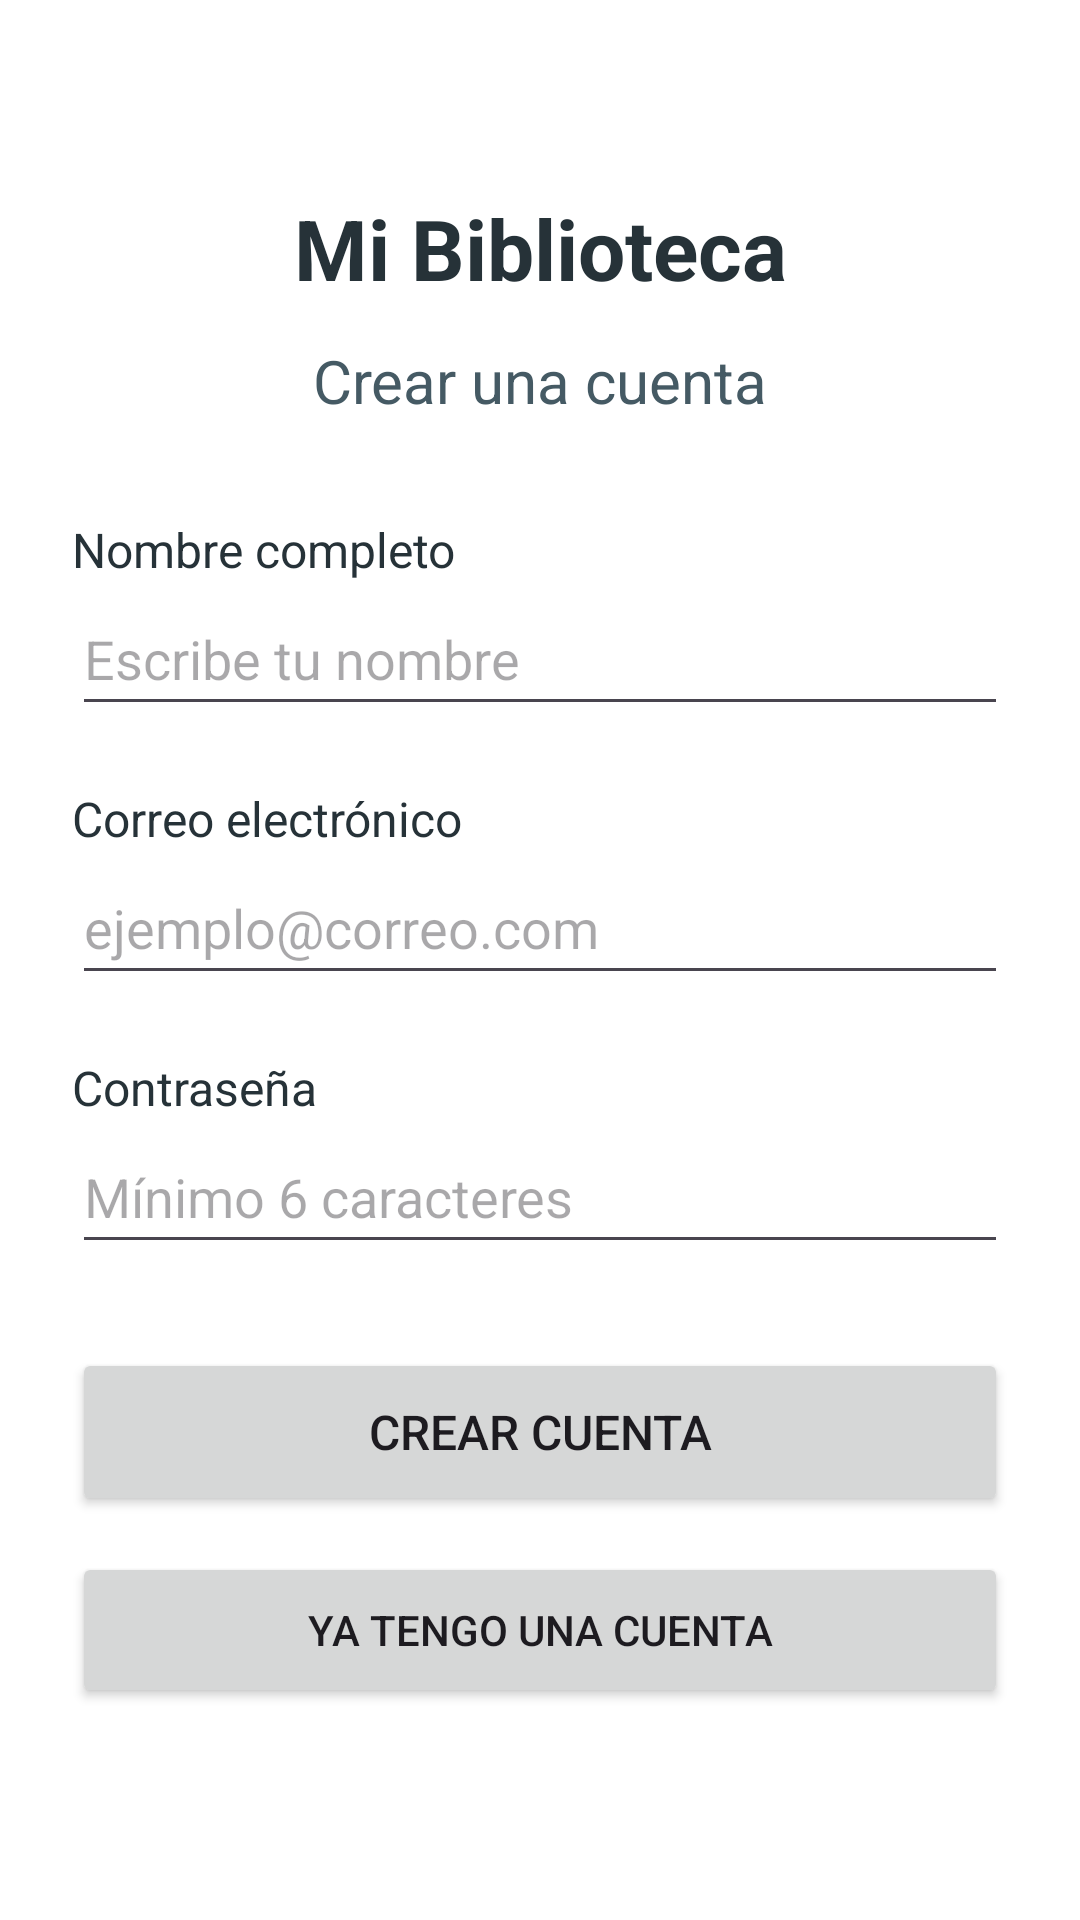

Write the Android layout XML for this screen, with the resource values it uses.
<!-- AndroidManifest.xml: application theme Theme.MYLIBRARY -->
<!-- res/layout/activity_register.xml -->
<?xml version="1.0" encoding="utf-8"?>
<ScrollView
    xmlns:android="http://schemas.android.com/apk/res/android"
    android:id="@+id/main"
    android:layout_width="match_parent"
    android:layout_height="match_parent"
    android:fillViewport="true"
    android:background="#FFFFFF">

    <LinearLayout
        android:layout_width="match_parent"
        android:layout_height="wrap_content"
        android:orientation="vertical"
        android:padding="24dp">

        <TextView
            android:layout_width="match_parent"
            android:layout_height="wrap_content"
            android:text="Mi Biblioteca"
            android:textSize="28sp"
            android:textStyle="bold"
            android:textColor="#263238"
            android:gravity="center"
            android:layout_marginTop="40dp"
            android:layout_marginBottom="12dp"/>

        <TextView
            android:layout_width="match_parent"
            android:layout_height="wrap_content"
            android:text="Crear una cuenta"
            android:textSize="20sp"
            android:gravity="center"
            android:textColor="#455A64"
            android:layout_marginBottom="32dp"/>

        <TextView
            android:layout_width="match_parent"
            android:layout_height="wrap_content"
            android:text="Nombre completo"
            android:labelFor="@id/etName"
            android:textSize="16sp"
            android:textColor="#263238"/>

        <EditText
            android:id="@+id/etName"
            android:layout_width="match_parent"
            android:layout_height="wrap_content"
            android:minHeight="48dp"
            android:hint="Escribe tu nombre"
            android:inputType="textPersonName"
            android:autofillHints="name"
            android:layout_marginBottom="20dp"/>

        <TextView
            android:layout_width="match_parent"
            android:layout_height="wrap_content"
            android:text="Correo electrónico"
            android:labelFor="@id/etEmail"
            android:textSize="16sp"
            android:textColor="#263238"/>

        <EditText
            android:id="@+id/etEmail"
            android:layout_width="match_parent"
            android:layout_height="wrap_content"
            android:minHeight="48dp"
            android:hint="ejemplo@correo.com"
            android:inputType="textEmailAddress"
            android:autofillHints="emailAddress"
            android:layout_marginBottom="20dp"/>

        <TextView
            android:layout_width="match_parent"
            android:layout_height="wrap_content"
            android:text="Contraseña"
            android:labelFor="@id/etPassword"
            android:textSize="16sp"
            android:textColor="#263238"/>

        <EditText
            android:id="@+id/etPassword"
            android:layout_width="match_parent"
            android:layout_height="wrap_content"
            android:minHeight="48dp"
            android:hint="Mínimo 6 caracteres"
            android:inputType="textPassword"
            android:autofillHints="newPassword"
            android:layout_marginBottom="28dp"/>

        <Button
            android:id="@+id/btnRegister"
            android:layout_width="match_parent"
            android:layout_height="56dp"
            android:text="Crear cuenta"
            android:textSize="16sp"/>

        <Button
            android:id="@+id/btnGoLogin"
            android:layout_width="match_parent"
            android:layout_height="52dp"
            android:text="Ya tengo una cuenta"
            android:layout_marginTop="12dp"/>

    </LinearLayout>

</ScrollView>
<!-- resources referenced by this layout -->
<resources>
  <style name="Theme.MYLIBRARY" parent="Base.Theme.MYLIBRARY" />
  <style name="Base.Theme.MYLIBRARY" parent="Theme.Material3.DayNight.NoActionBar">
          
          
      </style>
</resources>
